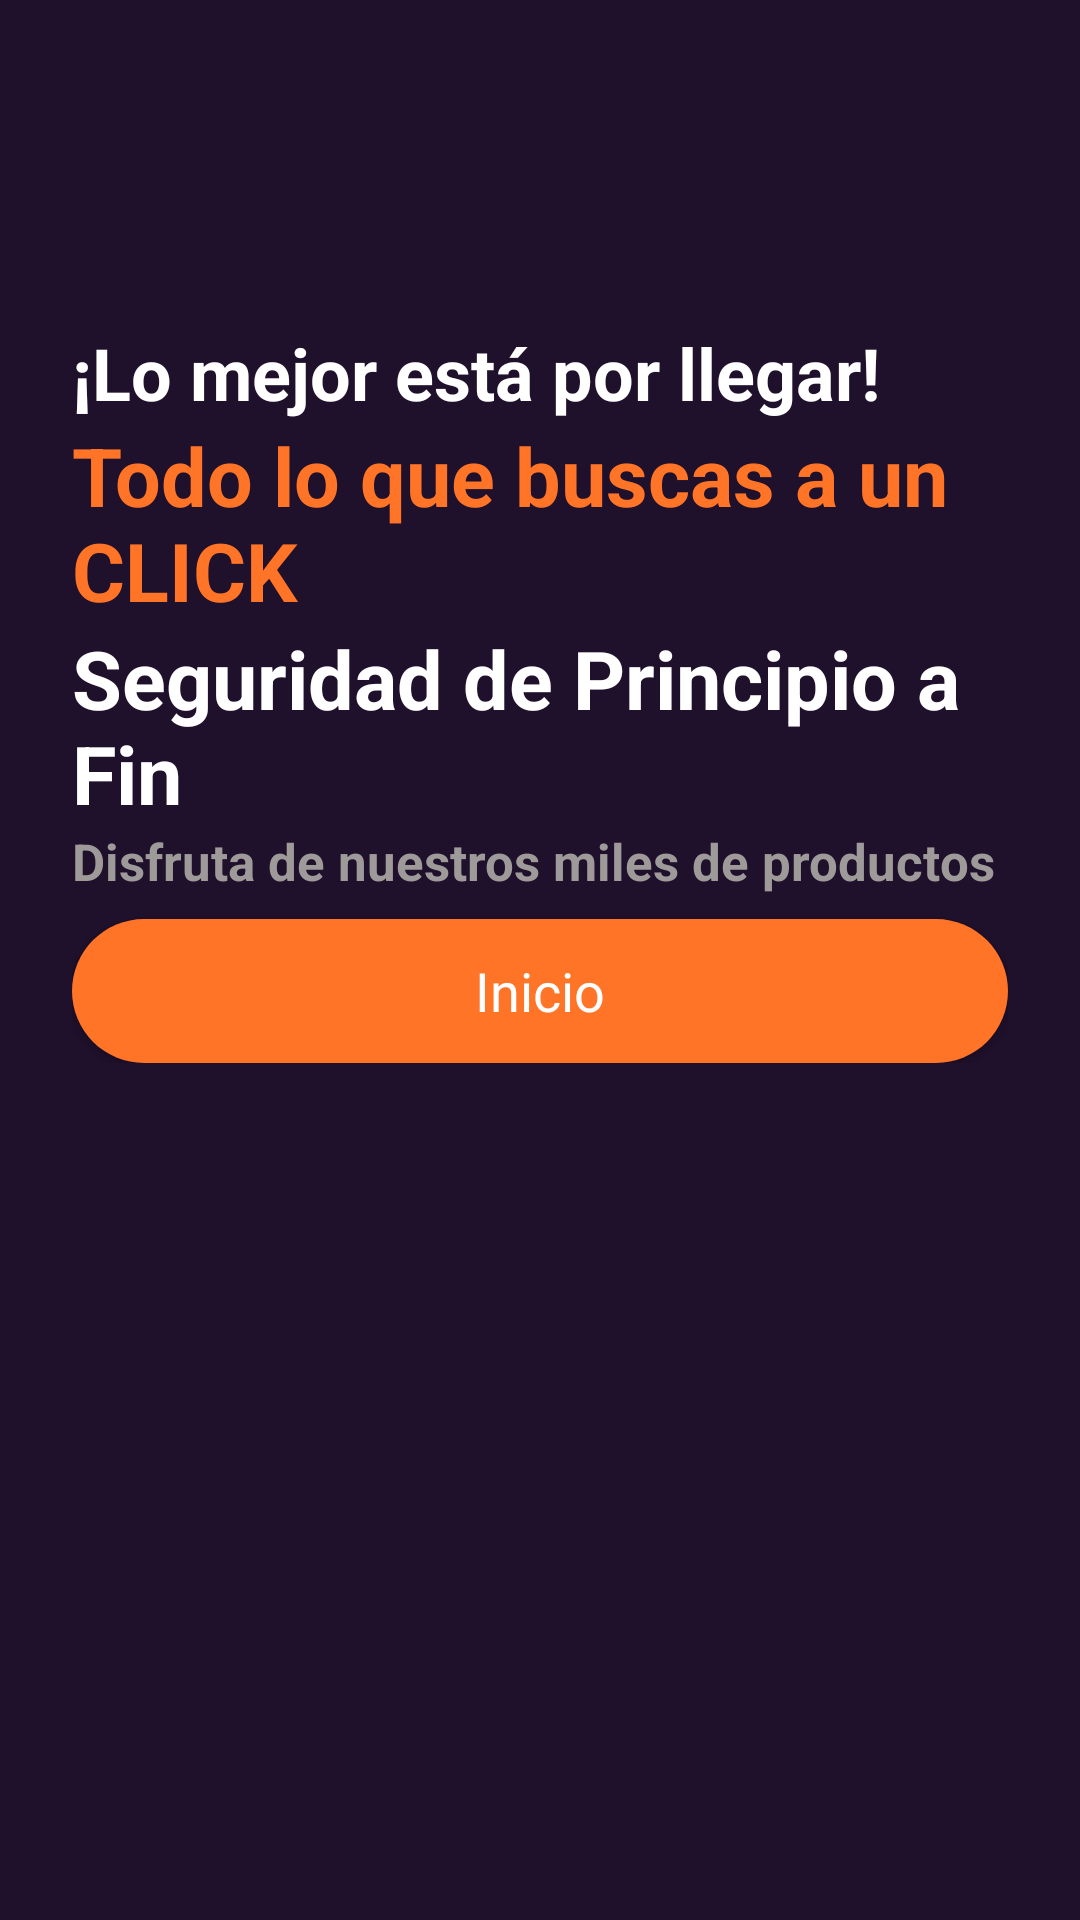

Layout XML and referenced resources for this Android screen:
<!-- AndroidManifest.xml: application theme Theme.Prueba_Mercado_Libre -->
<!-- res/layout/activity_main.xml -->
<?xml version="1.0" encoding="utf-8"?>
<androidx.constraintlayout.widget.ConstraintLayout xmlns:android="http://schemas.android.com/apk/res/android"
  xmlns:app="http://schemas.android.com/apk/res-auto"
  xmlns:tools="http://schemas.android.com/tools"
  android:layout_width="match_parent"
  android:layout_height="match_parent"
  android:background="@color/main_color"
  tools:context=".Activities.MainActivity">

 <ScrollView
   android:layout_width="match_parent"
   android:layout_height="match_parent">

  <LinearLayout
    android:layout_width="match_parent"
    android:layout_height="wrap_content"
    android:orientation="vertical">

    <androidx.constraintlayout.widget.ConstraintLayout
      android:layout_width="match_parent"
      android:layout_height="wrap_content">

      <ImageView
        android:id="@+id/introhome"
        android:layout_width="match_parent"
        android:layout_height="match_parent"
        android:src="@drawable/intro_pic"
        app:layout_constraintEnd_toEndOf="parent"
        app:layout_constraintStart_toStartOf="parent"
        app:layout_constraintTop_toTopOf="parent" />


      <ImageView
        android:id="@+id/introhome2"
        android:layout_width="0dp"
        android:layout_height="100dp"
        android:src="@drawable/gradient_background"
        app:layout_constraintBottom_toBottomOf="parent"
        app:layout_constraintEnd_toEndOf="parent"
        app:layout_constraintStart_toStartOf="parent" />


    </androidx.constraintlayout.widget.ConstraintLayout>
    
    
    <LinearLayout
      android:layout_width="match_parent"
      android:layout_height="match_parent"
      android:layout_marginTop="8dp"
      android:layout_marginStart="24dp"
      android:layout_marginEnd="24dp"
      android:orientation="vertical">


      <TextView
        android:id="@+id/tv"
        android:layout_width="match_parent"
        android:layout_height="wrap_content"
        android:textColor="@color/white"
        android:textStyle="bold"
        android:textSize="24sp"
        android:text="@string/lema"
        />


      <TextView
        android:id="@+id/tvIntro3"
        android:layout_width="match_parent"
        android:layout_height="wrap_content"
        android:textColor="@color/orange"
        android:textStyle="bold"
        android:textSize="27sp"
        android:text="@string/sub_lema"
        />


      <TextView
        android:id="@+id/tvIntro4"
        android:layout_width="match_parent"
        android:layout_height="wrap_content"
        android:textColor="@color/white"
        android:textStyle="bold"
        android:textSize="27sp"
        android:text="Seguridad de Principio a Fin"
        />

      <TextView
        android:id="@+id/tvIntro5"
        android:layout_width="match_parent"
        android:layout_height="wrap_content"
        android:textColor="#9F9A9A"
        android:textStyle="bold"
        android:textSize="17sp"
        android:text="Disfruta de nuestros miles de productos "
        />

      <androidx.appcompat.widget.AppCompatButton
        style="@android:style/Widget.Button"
        android:layout_marginTop="8dp"
         android:background="@drawable/orange_button_background"
        android:id="@+id/btnIntro"
        android:textColor="@color/white"
        android:textSize="18sp"
        android:text="@string/name_inicio"
        android:layout_width="match_parent"
        android:layout_height="wrap_content"/>

    </LinearLayout>
    
  </LinearLayout>
 </ScrollView>
</androidx.constraintlayout.widget.ConstraintLayout>
<!-- resources referenced by this layout -->
<resources>
  <color name="main_color">#1F102B</color>
  <color name="orange">#FF7427</color>
  <color name="white">#FFFFFFFF</color>
  <!-- drawable gradient_background (drawable) -->
  <?xml version="1.0" encoding="utf-8"?>
  <selector xmlns:android="http://schemas.android.com/apk/res/android">
  <item>
      <shape android:shape="rectangle">
        <gradient android:startColor="#00ffffff" android:endColor="@color/main_color"
          android:angle="270" />
  
  
      </shape>
  
  
  </item>
  </selector>
  <!-- drawable orange_button_background (drawable) -->
  <?xml version="1.0" encoding="utf-8"?>
  <selector xmlns:android="http://schemas.android.com/apk/res/android">
      <item>
          <shape android:shape="rectangle">
  
                <solid android:color="@color/orange"/>
                <corners android:radius="50dp"/>
  
          </shape>
  
      </item>
  </selector>
  <string name="lema">¡Lo mejor está por llegar!</string>
  <string name="name_inicio">Inicio</string>
  <string name="sub_lema">Todo lo que buscas a un CLICK</string>
  <style name="Theme.Prueba_Mercado_Libre" parent="Theme.MaterialComponents.DayNight.NoActionBar">
      
      <item name="colorPrimary">@color/purple_500</item>
      <item name="colorPrimaryVariant">@color/purple_700</item>
      <item name="colorOnPrimary">@color/white</item>
      
      <item name="colorSecondary">@color/teal_200</item>
      <item name="colorSecondaryVariant">@color/teal_700</item>
      <item name="colorOnSecondary">@color/black</item>
      
      <item name="android:statusBarColor" tools:targetApi="l">?attr/colorPrimaryVariant</item>
      
      <item name="colorPrimaryDark">@color/main_color</item>
  
  
    </style>
  <color name="purple_500">#FF6200EE</color>
  <color name="purple_700">#FF3700B3</color>
  <color name="teal_200">#FF03DAC5</color>
  <color name="teal_700">#FF018786</color>
  <color name="black">#FF000000</color>
</resources>
